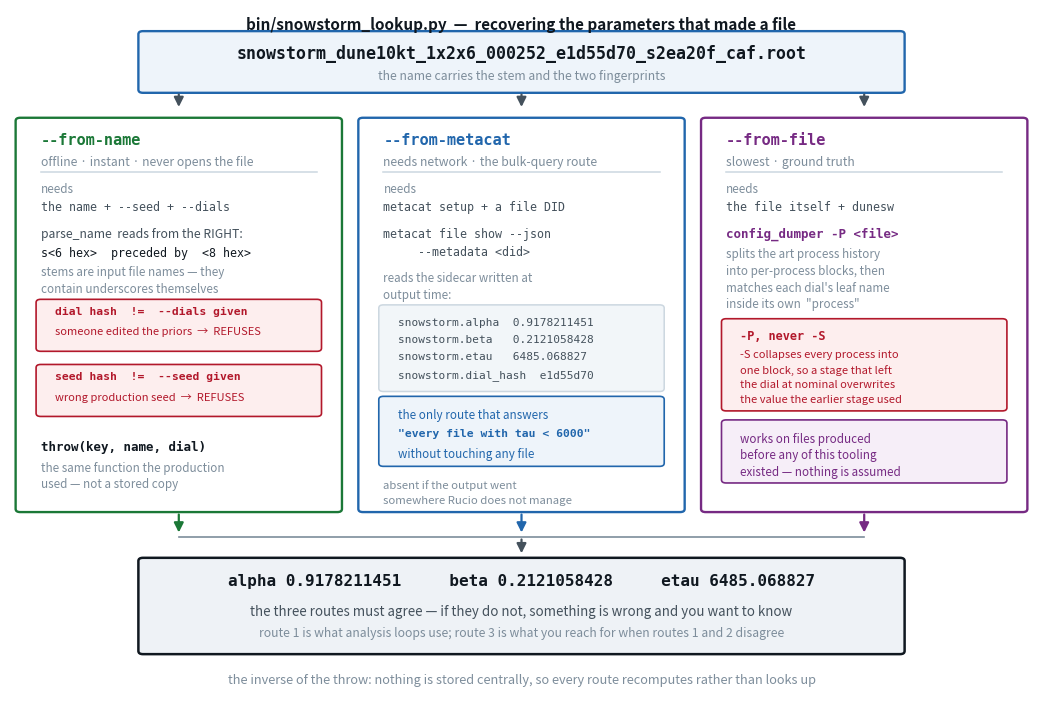

The matplotlib source for this figure: (Note: this script raises an exception after producing the figure.)
"""Schematic of bin/snowstorm_lookup.py: three independent routes back from a
file to the parameter point that produced it."""
import matplotlib
matplotlib.use("Agg")
import matplotlib.pyplot as plt
from matplotlib.patches import FancyBboxPatch, FancyArrowPatch

OUT = "/exp/dune/data/users/pgranger/repos/snowstorm-justin/docs/fig_lookup.png"
INK, INK2, INK3 = "#101820", "#44515c", "#7d8d9b"
BLUE, RED, GREEN, VIOLET = "#2166ac", "#b2182b", "#1b7837", "#762a83"
TINT, RULE, PAPER = "#f2f6f9", "#ccd7e0", "#ffffff"
MF = "DejaVu Sans Mono"

fig, ax = plt.subplots(figsize=(13.2, 9.0))
ax.set_xlim(0, 100); ax.set_ylim(0, 100); ax.axis("off")

def card(x, y, w, h, ec=RULE, fc=TINT, lw=1.3):
    ax.add_patch(FancyBboxPatch((x, y), w, h, boxstyle="round,pad=0.45",
                                fc=fc, ec=ec, lw=lw, zorder=2))

def m(x, y, t, s=8.6, c=INK, w="normal", ha="left"):
    ax.text(x, y, t, fontsize=s, color=c, va="top", ha=ha, zorder=4,
            family=MF, weight=w)

def sans(x, y, t, s=8.8, c=INK3, style="normal", ha="left", w="normal"):
    ax.text(x, y, t, fontsize=s, color=c, va="top", ha=ha, zorder=4,
            style=style, weight=w)

def arrow(p, q, c=INK2, rad=0.0, lw=1.6, ls="-"):
    ax.add_patch(FancyArrowPatch(p, q, arrowstyle="-|>", mutation_scale=14,
                                 lw=lw, color=c, linestyle=ls, zorder=3,
                                 connectionstyle=f"arc3,rad={rad}"))

# ================================================================= the file
sans(50, 99, "bin/snowstorm_lookup.py  —  recovering the parameters that made a file",
     11, INK, ha="center", w="bold")
card(13, 88.5, 74, 8.0, BLUE, "#eef4fa", 1.7)
ax.text(50, 95.0, "snowstorm_dune10kt_1x2x6_000252_e1d55d70_s2ea20f_caf.root",
        fontsize=12, color=INK, ha="center", va="top", zorder=4,
        family=MF, weight="bold")
sans(50, 91.4, "the name carries the stem and the two fingerprints", ha="center")

X = [1, 34.5, 68]; W = 31
for x in X:
    arrow((x + W / 2, 88.2), (x + W / 2, 85.6))

# ================================================================= route 1
x = X[0]
card(x, 28, W, 56, GREEN, PAPER, 1.7)
m(x + 2, 82.3, "--from-name", 11, GREEN, "bold")
sans(x + 2, 79.0, "offline · instant · never opens the file")
ax.plot([x + 2, x + W - 2], [76.6, 76.6], color=RULE, lw=1.1, zorder=4)
sans(x + 2, 75.0, "needs", 8.4, INK3)
m(x + 2, 72.4, "the name + --seed + --dials", 8.4, INK2)
sans(x + 2, 68.6, "parse_name  reads from the RIGHT:", 8.8, INK2)
m(x + 2, 65.8, 's<6 hex>  preceded by  <8 hex>', 8.4)
sans(x + 2, 63.0, "stems are input file names — they", 8.4)
sans(x + 2, 60.6, "contain underscores themselves", 8.4)
for i, (t, sub) in enumerate([
        ("dial hash  !=  --dials given", "someone edited the priors"),
        ("seed hash  !=  --seed given", "wrong production seed")]):
    yy = 57.6 - i * 9.4
    card(x + 2, yy - 6.4, W - 4, 6.6, RED, "#fdeeee", 1.2)
    m(x + 3.4, yy - 0.5, t, 8.2, RED, "bold")
    sans(x + 3.4, yy - 3.4, f"{sub}  →  REFUSES", 8.0, RED)
m(x + 2, 37.8, "throw(key, name, dial)", 9.0, INK, "bold")
sans(x + 2, 34.8, "the same function the production", 8.4)
sans(x + 2, 32.4, "used — not a stored copy", 8.4)

# ================================================================= route 2
x = X[1]
card(x, 28, W, 56, BLUE, PAPER, 1.7)
m(x + 2, 82.3, "--from-metacat", 11, BLUE, "bold")
sans(x + 2, 79.0, "needs network · the bulk-query route")
ax.plot([x + 2, x + W - 2], [76.6, 76.6], color=RULE, lw=1.1, zorder=4)
sans(x + 2, 75.0, "needs", 8.4, INK3)
m(x + 2, 72.4, "metacat setup + a file DID", 8.4, INK2)
m(x + 2, 68.6, "metacat file show --json", 8.4, INK2)
m(x + 2, 66.0, "     --metadata <did>", 8.4, INK2)
sans(x + 2, 62.2, "reads the sidecar written at", 8.4)
sans(x + 2, 59.8, "output time:", 8.4)
card(x + 2, 45.4, W - 4, 11.6, RULE, TINT, 1.1)
for i, t in enumerate(["snowstorm.alpha  0.9178211451",
                       "snowstorm.beta   0.2121058428",
                       "snowstorm.etau   6485.068827",
                       "snowstorm.dial_hash  e1d55d70"]):
    m(x + 3.4, 55.6 - i * 2.5, t, 8.0, INK2)
card(x + 2, 34.6, W - 4, 9.2, BLUE, "#eef4fa", 1.2)
sans(x + 3.4, 42.4, "the only route that answers", 8.4, BLUE)
m(x + 3.4, 39.6, '"every file with tau < 6000"', 8.2, BLUE, "bold")
sans(x + 3.4, 36.8, "without touching any file", 8.4, BLUE)
sans(x + 2, 32.2, "absent if the output went", 8.2, INK3)
sans(x + 2, 29.9, "somewhere Rucio does not manage", 8.2, INK3)

# ================================================================= route 3
x = X[2]
card(x, 28, W, 56, VIOLET, PAPER, 1.7)
m(x + 2, 82.3, "--from-file", 11, VIOLET, "bold")
sans(x + 2, 79.0, "slowest · ground truth")
ax.plot([x + 2, x + W - 2], [76.6, 76.6], color=RULE, lw=1.1, zorder=4)
sans(x + 2, 75.0, "needs", 8.4, INK3)
m(x + 2, 72.4, "the file itself + dunesw", 8.4, INK2)
m(x + 2, 68.6, "config_dumper -P <file>", 9.0, VIOLET, "bold")
sans(x + 2, 65.6, "splits the art process history", 8.4)
sans(x + 2, 63.2, "into per-process blocks, then", 8.4)
sans(x + 2, 60.8, "matches each dial's leaf name", 8.4)
sans(x + 2, 58.4, "inside its own  \"process\"", 8.4)
card(x + 2, 42.6, W - 4, 12.4, RED, "#fdeeee", 1.2)
m(x + 3.4, 53.8, "-P, never -S", 8.6, RED, "bold")
sans(x + 3.4, 51.0, "-S collapses every process into", 8.0, RED)
sans(x + 3.4, 48.8, "one block, so a stage that left", 8.0, RED)
sans(x + 3.4, 46.6, "the dial at nominal overwrites", 8.0, RED)
sans(x + 3.4, 44.4, "the value the earlier stage used", 8.0, RED)
card(x + 2, 32.2, W - 4, 8.2, VIOLET, "#f6eef8", 1.2)
sans(x + 3.4, 39.0, "works on files produced", 8.4, VIOLET)
sans(x + 3.4, 36.6, "before any of this tooling", 8.4, VIOLET)
sans(x + 3.4, 34.2, "existed — nothing is assumed", 8.4, VIOLET)

# ================================================================= converge
for x, c in zip(X, [GREEN, BLUE, VIOLET]):
    arrow((x + W / 2, 27.6), (x + W / 2, 24.2), c=c)
ax.plot([16.5, 83.5], [24.0, 24.0], color=INK3, lw=1.2, zorder=3)
arrow((50, 24.0), (50, 21.2))
card(13, 7.5, 74, 13.0, INK, "#eef2f6", 1.8)
ax.text(50, 18.6, "alpha 0.9178211451     beta 0.2121058428     etau 6485.068827",
        fontsize=11.5, color=INK, ha="center", va="top", zorder=4,
        family=MF, weight="bold")
sans(50, 14.2, "the three routes must agree — if they do not, something is wrong "
     "and you want to know", 9.6, INK2, "italic", ha="center")
sans(50, 11.0, "route 1 is what analysis loops use; route 3 is what you reach for "
     "when routes 1 and 2 disagree", 8.8, INK3, "italic", ha="center")

sans(50, 4.2, "the inverse of the throw: nothing is stored centrally, so every route "
     "recomputes rather than looks up", 9.2, INK3, "italic", ha="center")

fig.savefig(OUT, bbox_inches="tight", dpi=170, facecolor="white")
print("wrote", OUT)
